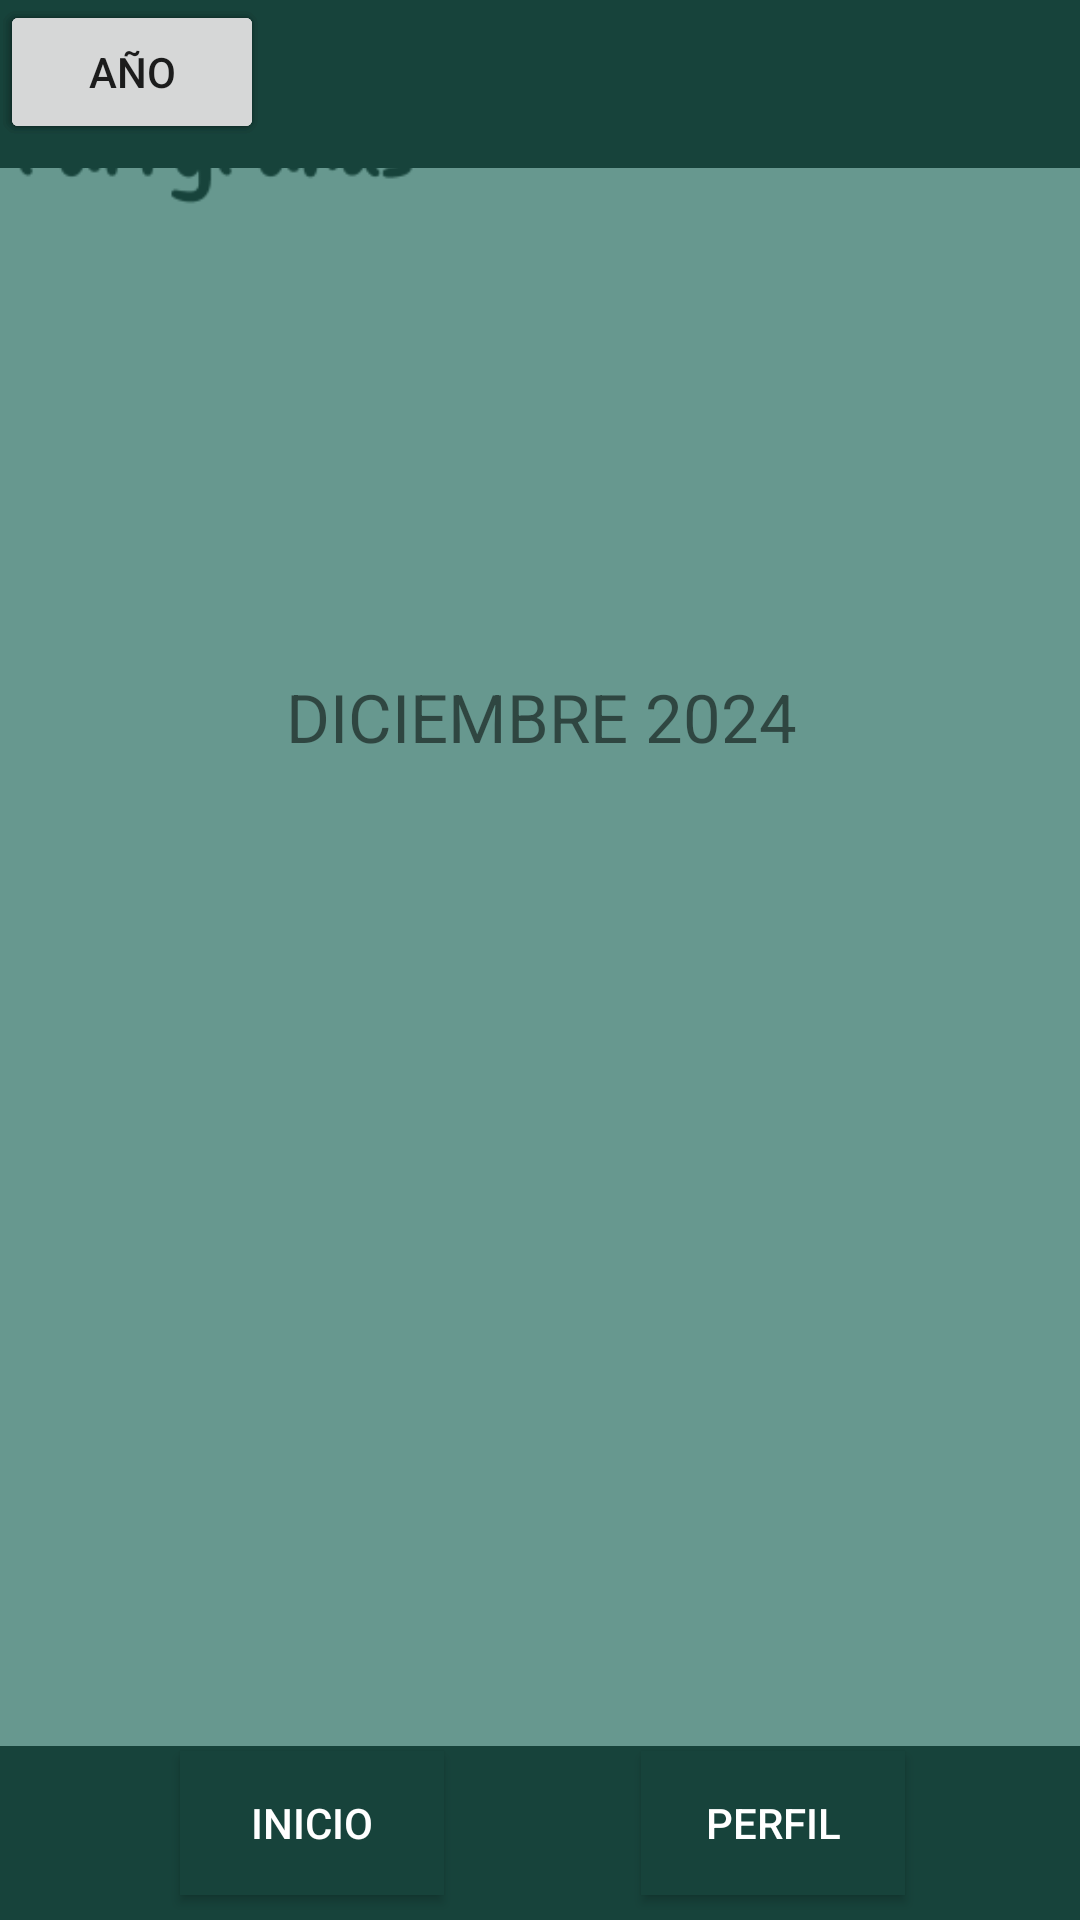

The Android layout XML behind this screen, and the referenced resources:
<!-- AndroidManifest.xml: application theme Theme.MyApplicationFurry -->
<!-- res/layout/ver_estadisticas_vista.xml -->
<?xml version="1.0" encoding="utf-8"?>
<androidx.constraintlayout.widget.ConstraintLayout xmlns:android="http://schemas.android.com/apk/res/android"
    xmlns:app="http://schemas.android.com/apk/res-auto"
    xmlns:tools="http://schemas.android.com/tools"
    android:id="@+id/verEstadisticas"
    android:layout_width="match_parent"
    android:layout_height="match_parent">

    <ImageView
        android:id="@+id/perfilLogoImageView3"
        android:layout_width="142dp"
        android:layout_height="112dp"
        android:background="#00FFFFFF"
        android:scaleX="2"
        android:scaleY="2"
        app:srcCompat="@mipmap/furry_funds_logo"
        tools:layout_editor_absoluteX="251dp"
        tools:layout_editor_absoluteY="16dp" />

    <ImageView
        android:id="@+id/atrasbuton_vistaretos"
        android:layout_width="67dp"
        android:layout_height="59dp"
        android:contextClickable="true"
        app:srcCompat="@mipmap/atras_foreground"
        tools:layout_editor_absoluteX="37dp"
        tools:layout_editor_absoluteY="42dp" />


    <ScrollView
        android:layout_width="290dp"
        android:layout_height="284dp"
        android:layout_marginTop="356dp"
        app:layout_constraintEnd_toEndOf="parent"
        app:layout_constraintHorizontal_bias="0.495"
        app:layout_constraintStart_toStartOf="parent"
        app:layout_constraintTop_toTopOf="parent">

        <LinearLayout
            android:layout_width="match_parent"
            android:layout_height="wrap_content"
            android:orientation="vertical" />
    </ScrollView>

    <androidx.appcompat.widget.Toolbar
        android:id="@+id/toolbar"
        android:layout_width="409dp"
        android:layout_height="wrap_content"
        android:background="?attr/colorPrimary"
        android:minHeight="?attr/actionBarSize"
        android:theme="?attr/actionBarTheme"
        tools:layout_editor_absoluteX="1dp"
        tools:layout_editor_absoluteY="128dp" />

    <Button
        android:id="@+id/button7"
        android:layout_width="wrap_content"
        android:layout_height="wrap_content"
        android:text="MES"
        tools:layout_editor_absoluteX="19dp"
        tools:layout_editor_absoluteY="133dp" />

    <Button
        android:id="@+id/button8"
        android:layout_width="wrap_content"
        android:layout_height="wrap_content"
        android:text="SIEMPRE"
        tools:layout_editor_absoluteX="298dp"
        tools:layout_editor_absoluteY="134dp" />

    <Button
        android:id="@+id/button9"
        android:layout_width="wrap_content"
        android:layout_height="wrap_content"
        android:text="AÑO"
        tools:layout_editor_absoluteX="160dp"
        tools:layout_editor_absoluteY="133dp" />

    <TextView
        android:id="@+id/textView3"
        android:layout_width="409dp"
        android:layout_height="30dp"
        android:layout_marginTop="224dp"
        android:autoText="false"
        android:gravity="center"
        android:text="DICIEMBRE 2024"
        app:autoSizeTextType="uniform"
        app:layout_constraintEnd_toEndOf="parent"
        app:layout_constraintHorizontal_bias="0.5"
        app:layout_constraintStart_toStartOf="parent"
        app:layout_constraintTop_toTopOf="parent" />

    <Button
        android:id="@+id/PerfilButtonVistaEstadisticas"
        android:layout_width="wrap_content"
        android:layout_height="wrap_content"
        android:background="?attr/colorPrimary"
        android:onClick="PerfilViewEstadisticas"
        android:text="Perfil"
        android:textColor="@color/white"
        app:layout_constraintBottom_toBottomOf="parent"
        app:layout_constraintEnd_toEndOf="parent"
        app:layout_constraintHorizontal_bias="0.786"
        app:layout_constraintStart_toStartOf="parent"
        app:layout_constraintTop_toTopOf="parent"
        app:layout_constraintVertical_bias="0.986" />

    <androidx.appcompat.widget.Toolbar
        android:id="@+id/toolbarinicio3"
        android:layout_width="411dp"
        android:layout_height="58dp"
        android:layout_marginTop="9dp"
        android:background="?attr/colorPrimary"
        android:minHeight="?attr/actionBarSize"
        android:theme="?attr/actionBarTheme"
        app:layout_constraintBottom_toBottomOf="parent"
        app:layout_constraintEnd_toEndOf="parent"
        app:layout_constraintHorizontal_bias="0.0"
        app:layout_constraintStart_toStartOf="parent"
        app:layout_constraintTop_toTopOf="parent"
        app:layout_constraintVertical_bias="1.0" />

    <Button
        android:id="@+id/InicioButtonVistaEstadisticas"
        android:layout_width="wrap_content"
        android:layout_height="wrap_content"
        android:background="?attr/colorPrimary"
        android:onClick="InicioViewEstadisticas"
        android:text="Inicio"
        android:textColor="@color/white"
        app:layout_constraintBottom_toBottomOf="parent"
        app:layout_constraintEnd_toEndOf="parent"
        app:layout_constraintHorizontal_bias="0.22"
        app:layout_constraintStart_toStartOf="parent"
        app:layout_constraintTop_toTopOf="parent"
        app:layout_constraintVertical_bias="0.986" />

</androidx.constraintlayout.widget.ConstraintLayout>
<!-- resources referenced by this layout -->
<resources>
  <color name="white">#FFFFFFFF</color>
  <!-- mipmap atras_foreground: webp bitmap (mipmap-hdpi, 862 bytes) -->
  <!-- mipmap furry_funds_logo: webp bitmap (mipmap-hdpi, 1244 bytes) -->
  <style name="Theme.MyApplicationFurry" parent="Theme.MaterialComponents.DayNight.DarkActionBar">
          
          <item name="colorPrimary">@color/verdeoscuro</item>
          <item name="colorPrimaryVariant">@color/verdesuperoscuro</item>
          
          <item name="colorSecondary">@color/verdeclaro</item>
          <item name="colorSecondaryVariant">@color/verdemedioalto</item>
          <item name="colorOnSecondary">@color/black</item>
          
          <item name="android:statusBarColor">?attr/colorPrimaryVariant</item>
  
          <item name="android:windowBackground">@color/verdeclaro</item>
          
      </style>
  <color name="verdeoscuro">#17433B</color>
  <color name="verdesuperoscuro">#09332B</color>
  <color name="verdeclaro">#67988F</color>
  <color name="verdemedioalto">#386E64</color>
  <color name="black">#FF000000</color>
</resources>
